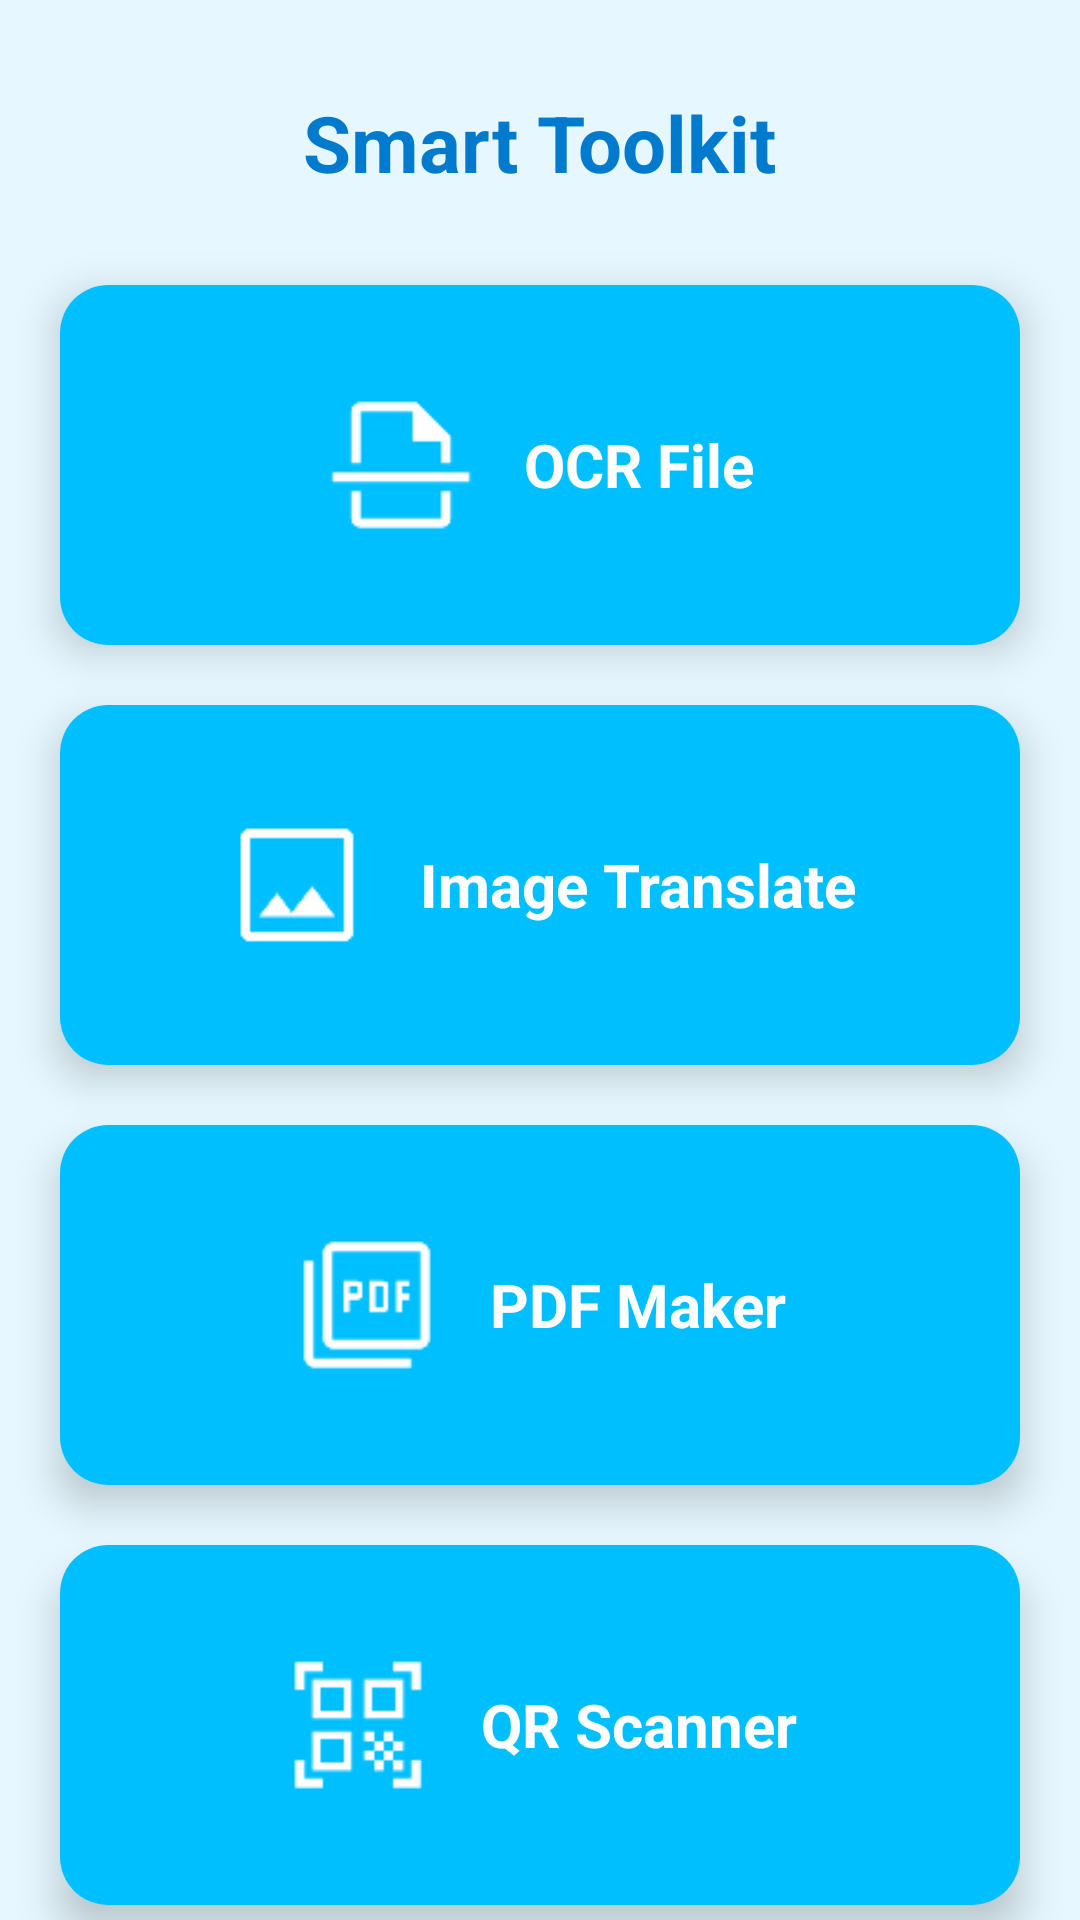

Produce the Android XML layout that renders to this screen, including the resource entries it uses.
<!-- AndroidManifest.xml: application theme Theme.MySmartTools -->
<!-- res/layout/activity_main.xml -->
<?xml version="1.0" encoding="utf-8"?>
<androidx.constraintlayout.widget.ConstraintLayout
    xmlns:android="http://schemas.android.com/apk/res/android"
    xmlns:app="http://schemas.android.com/apk/res-auto"
    xmlns:tools="http://schemas.android.com/tools"
    android:id="@+id/homeLayout"
    android:layout_width="match_parent"
    android:layout_height="match_parent"
    android:background="#E6F7FF"
    tools:context=".MainActivity">

    <TextView
        android:id="@+id/tvTitle"
        android:layout_width="wrap_content"
        android:layout_height="wrap_content"
        android:text="Smart Toolkit"
        android:textSize="26sp"
        android:textStyle="bold"
        android:textColor="#007ACC"
        app:layout_constraintTop_toTopOf="parent"
        app:layout_constraintStart_toStartOf="parent"
        app:layout_constraintEnd_toEndOf="parent"
        android:layout_marginTop="30dp" />

    <androidx.cardview.widget.CardView
        android:id="@+id/cardOCR"
        android:layout_width="0dp"
        android:layout_height="120dp"
        app:cardCornerRadius="16dp"
        app:cardElevation="8dp"
        android:layout_marginTop="30dp"
        android:layout_marginStart="20dp"
        android:layout_marginEnd="20dp"
        app:layout_constraintTop_toBottomOf="@+id/tvTitle"
        app:layout_constraintStart_toStartOf="parent"
        app:layout_constraintEnd_toEndOf="parent">

        <LinearLayout
            android:orientation="horizontal"
            android:gravity="center"
            android:layout_width="match_parent"
            android:layout_height="match_parent"
            android:background="@color/sky_blue">

            <ImageView
                android:layout_width="50dp"
                android:layout_height="50dp"
                android:src="@drawable/ic_ocr"
                android:layout_marginEnd="16dp"
                app:tint="#FFFFFF" />

            <TextView
                android:layout_width="wrap_content"
                android:layout_height="wrap_content"
                android:text="OCR File"
                android:textColor="#FFFFFF"
                android:textSize="20sp"
                android:textStyle="bold" />
        </LinearLayout>
    </androidx.cardview.widget.CardView>

    <androidx.cardview.widget.CardView
        android:id="@+id/cardTranslate"
        android:layout_width="0dp"
        android:layout_height="120dp"
        app:cardCornerRadius="16dp"
        app:cardElevation="8dp"
        android:layout_marginTop="20dp"
        android:layout_marginStart="20dp"
        android:layout_marginEnd="20dp"
        app:layout_constraintTop_toBottomOf="@+id/cardOCR"
        app:layout_constraintStart_toStartOf="parent"
        app:layout_constraintEnd_toEndOf="parent">

        <LinearLayout
            android:orientation="horizontal"
            android:gravity="center"
            android:layout_width="match_parent"
            android:layout_height="match_parent"
            android:background="@color/sky_blue">

            <ImageView
                android:layout_width="50dp"
                android:layout_height="50dp"
                android:src="@drawable/ic_gallery"
                android:layout_marginEnd="16dp"
                app:tint="#FFFFFF" />

            <TextView
                android:layout_width="wrap_content"
                android:layout_height="wrap_content"
                android:text="Image Translate"
                android:textColor="#FFFFFF"
                android:textSize="20sp"
                android:textStyle="bold" />
        </LinearLayout>
    </androidx.cardview.widget.CardView>

    <androidx.cardview.widget.CardView
        android:id="@+id/cardPDF"
        android:layout_width="0dp"
        android:layout_height="120dp"
        app:cardCornerRadius="16dp"
        app:cardElevation="8dp"
        android:layout_marginTop="20dp"
        android:layout_marginStart="20dp"
        android:layout_marginEnd="20dp"
        app:layout_constraintTop_toBottomOf="@+id/cardTranslate"
        app:layout_constraintStart_toStartOf="parent"
        app:layout_constraintEnd_toEndOf="parent">

        <LinearLayout
            android:orientation="horizontal"
            android:gravity="center"
            android:layout_width="match_parent"
            android:layout_height="match_parent"
            android:background="@color/sky_blue">

            <ImageView
                android:layout_width="50dp"
                android:layout_height="50dp"
                android:src="@drawable/ic_pdf"
                android:layout_marginEnd="16dp"
                app:tint="#FFFFFF" />

            <TextView
                android:layout_width="wrap_content"
                android:layout_height="wrap_content"
                android:text="PDF Maker"
                android:textColor="#FFFFFF"
                android:textSize="20sp"
                android:textStyle="bold" />
        </LinearLayout>
    </androidx.cardview.widget.CardView>

    <androidx.cardview.widget.CardView
        android:id="@+id/cardQR"
        android:layout_width="0dp"
        android:layout_height="120dp"
        app:cardCornerRadius="16dp"
        app:cardElevation="8dp"
        android:layout_marginTop="20dp"
        android:layout_marginStart="20dp"
        android:layout_marginEnd="20dp"
        app:layout_constraintTop_toBottomOf="@+id/cardPDF"
        app:layout_constraintStart_toStartOf="parent"
        app:layout_constraintEnd_toEndOf="parent">

        <LinearLayout
            android:orientation="horizontal"
            android:gravity="center"
            android:layout_width="match_parent"
            android:layout_height="match_parent"
            android:background="@color/sky_blue">

            <ImageView
                android:layout_width="50dp"
                android:layout_height="50dp"
                android:src="@drawable/ic_qr"
                android:layout_marginEnd="16dp"
                app:tint="#FFFFFF" />

            <TextView
                android:layout_width="wrap_content"
                android:layout_height="wrap_content"
                android:text="QR Scanner"
                android:textColor="#FFFFFF"
                android:textSize="20sp"
                android:textStyle="bold" />
        </LinearLayout>
    </androidx.cardview.widget.CardView>

</androidx.constraintlayout.widget.ConstraintLayout>
<!-- resources referenced by this layout -->
<resources>
  <color name="sky_blue">#00BFFF</color>
  <!-- drawable ic_gallery: png bitmap (drawable, 754 bytes) -->
  <!-- drawable ic_ocr: png bitmap (drawable, 642 bytes) -->
  <!-- drawable ic_pdf: png bitmap (drawable, 810 bytes) -->
  <!-- drawable ic_qr: png bitmap (drawable, 741 bytes) -->
  <style name="Theme.MySmartTools" parent="Base.Theme.MySmartTools" />
  <style name="Base.Theme.MySmartTools" parent="Theme.Material3.DayNight.NoActionBar">
          
          
      </style>
</resources>
